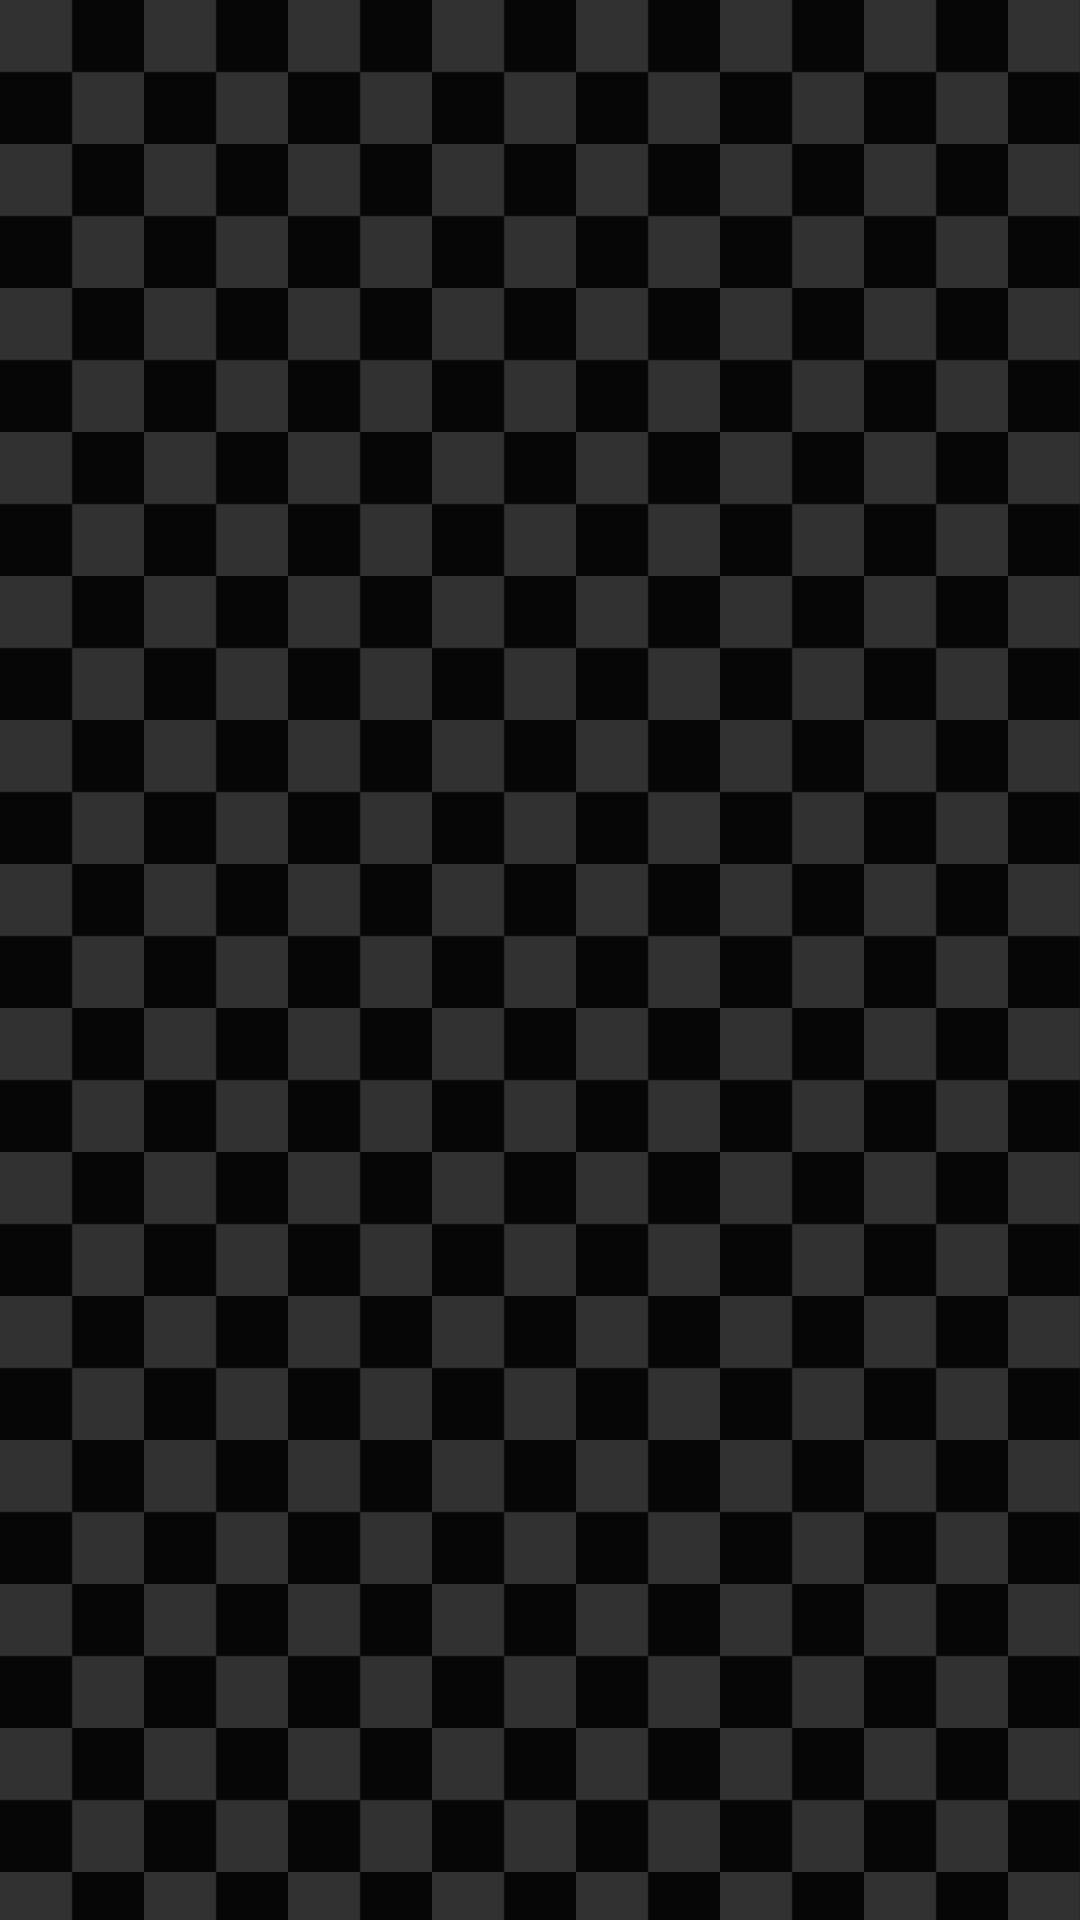

Layout XML and referenced resources for this Android screen:
<!-- AndroidManifest.xml: application theme jfs_theme -->
<!-- res/layout/playmidi.xml -->
<?xml version="1.0" encoding="utf-8"?>

<LinearLayout xmlns:android="http://schemas.android.com/apk/res/android"
    android:layout_width="match_parent"
    android:layout_height="match_parent"
    android:orientation="vertical" >

    <com.jfs.funkmachine2000.ChessboardImageView
        android:id="@+id/warpedImageViewPlay"
            android:layout_width="match_parent"
            android:layout_height="wrap_content"
            android:layout_marginBottom="10dp"
            android:layout_marginLeft="20dp"
            android:layout_marginRight="20dp"
            android:layout_marginTop="10dp"
            android:adjustViewBounds="true"
            android:onClick="openWarpedImage"
            android:visibility="gone" />
    
     <Button
            android:id="@+id/changeViewButtonPlay"
            style="@style/jfs_button"
            android:layout_width="match_parent"
            android:layout_height="wrap_content"
            android:layout_marginLeft="5dp"
            android:layout_marginRight="5dp"
            android:layout_marginTop="8dp"
            android:onClick="changeView"
            android:paddingBottom="8dp"
            android:paddingTop="8dp"
            android:text="@string/changeview"
            android:visibility="gone" />

    <TextView
        android:id="@+id/outputStringView"
        android:layout_width="match_parent"
        android:layout_height="wrap_content"
        android:layout_marginLeft="10dp"
        android:layout_marginRight="10dp"
        android:layout_marginTop="10dp"
        android:layout_marginBottom="10dp"
        android:text=""
        android:textAppearance="?android:attr/textAppearanceMedium" />

</LinearLayout>
<!-- resources referenced by this layout -->
<resources>
  <string name="changeview">View formatted image</string>
  <style name="jfs_button" parent="@android:style/Widget.Button">
          <item name="android:textColor">#00B700</item>
          <item name="android:background">@drawable/button_background</item>
          <item name="android:cacheColorHint">@android:color/transparent</item>
          <item name="android:textSize">11pt</item>
      </style>
  <style name="jfs_theme" parent="android:Theme">
          <item name="android:windowBackground">@drawable/app_background</item>
      </style>
  <!-- drawable button_background (drawable) -->
  <?xml version="1.0" encoding="utf-8"?>
  
  <selector xmlns:android="http://schemas.android.com/apk/res/android">
  
      <item android:drawable="@drawable/button_rect_touch" android:state_enabled="true" android:state_pressed="true"/>
      <item android:drawable="@drawable/button_rect" android:state_enabled="true"/>
  
  </selector>
  <!-- drawable app_background (drawable) -->
  <?xml version="1.0" encoding="utf-8"?>
  
      <bitmap xmlns:android="http://schemas.android.com/apk/res/android"
          android:src="@drawable/bg"
          android:tileMode="repeat" />
  <!-- drawable button_rect_touch (drawable) -->
  <?xml version="1.0" encoding="utf-8"?>
  
  <shape xmlns:android="http://schemas.android.com/apk/res/android"
    android:shape="rectangle">
    <solid android:color="#55FFFFFF"/>
    <corners android:radius="1dp" />
    <stroke android:width="1px" android:color="#00B700" />
  </shape>
  <!-- drawable button_rect (drawable) -->
  <?xml version="1.0" encoding="utf-8"?>
  
  <shape xmlns:android="http://schemas.android.com/apk/res/android"
    android:shape="rectangle">
    <solid android:color="#55000000"/>
    <corners android:radius="1dp" />
    <stroke android:width="1px" android:color="#00B700" />
  </shape>
  <!-- drawable bg: png bitmap (drawable-hdpi, 261 bytes) -->
</resources>
